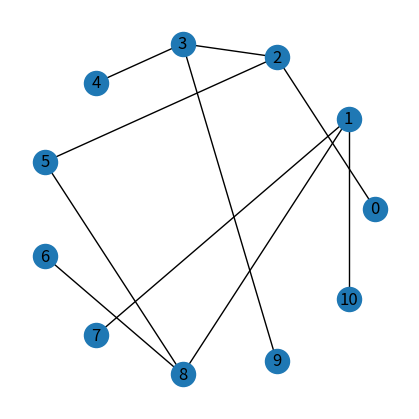

The matplotlib source for this figure:
import numpy as np
import matplotlib.pyplot as plt
import random
import networkx as nx


def get_nx_graph(graph):
    mat=graph.get_adj_matrix()
    return nx.from_numpy_array(mat,create_using=nx.DiGraph())

    
class Graph:
    """
    A graph class.
    """

    def __init__(self, num_node, reward_set):
        """
        Initialize the graph.
        """
        
        # initialize states
        self.num_node = num_node
        self.reward_set = reward_set
        

    def reset(self, shuffle_nodes = True):
        """
        Reset the graph.
        """

        # initialize and shuffle nodes
        self.nodes = np.arange(self.num_node)
        if shuffle_nodes:
            self.nodes = np.random.permutation(self.nodes)
        
        # initialize leaf nodes and child node dict
        self.leaf_nodes = np.array([self.nodes[0]])
        self.child_dict = {}
        for idx in np.arange(1, self.num_node, step = 2):
            children = self.nodes[idx : idx + 2] # pick children
            parent = random.choice(self.leaf_nodes) # randomly pick a parent
            self.child_dict[parent] = children.tolist() # set children

            # update leaf nodes
            self.leaf_nodes = np.delete(self.leaf_nodes, np.where(np.isin(self.leaf_nodes, parent))[0]) # remove parent from leaves
            self.leaf_nodes = np.append(self.leaf_nodes, children) # add children to leaves

        # initialize parent node dict
        self.parent_dict = {v: k for k, values in self.child_dict.items() for v in values}

        # get root node and non-leaf nodes
        self.root_node = self.nodes[0]
        self.non_leaf_nodes = np.array(list(self.child_dict.keys()))

        # get node counts
        self.num_leaf = len(self.leaf_nodes)
        self.num_non_leaf = len(self.non_leaf_nodes)

        # initialize rewards
        self.rewards = np.random.choice(self.reward_set, size = self.num_node, replace = True)
        self.rewards[self.root_node] = 0.

        # get gains
        self.gains = np.zeros((self.num_node,))
        for node in self.nodes:
            self.gains[node] = self.compute_gain(node)


    def successors(self, node):
        """
        Find successor states of a given node.
        """

        if node in self.leaf_nodes:
            return [None, None]
        else:
            return self.child_dict[node]


    def predecessors(self, node):
        """
        Find predecessor states of a given node.
        """

        if node == self.root_node:
            return None
        else:
            return self.parent_dict[node]
    

    def transition(self, start_node, move):
        """
        World model giving prediction: (s, a) -> (s', r)
        """

        # no change if starting from a leaf node
        if start_node in self.leaf_nodes:
            end_node = start_node
            reward = 0.
        else:
            end_node = self.successors(start_node)[move]
            reward = self.rewards[end_node]

        return end_node, reward
    

    def compute_gain(self, node):
        """
        Compute cumulative reward to a node.
        """

        gain = self.rewards[node]

        # iteratively compute gains
        while node in self.parent_dict:
            parent_node = self.parent_dict[node]
            gain += self.rewards[parent_node]
            node = parent_node
        
        return gain
    

    def get_adj_list(self):
        """
        Get adjacency list.
        """

        self.adj_list = [[] for _ in range(self.num_node)]
        for node, children in self.child_dict.items():
            self.adj_list[node] = children

        return self.adj_list


    def get_adj_matrix(self):
        """
        Get adjacency matrix.
        """

        self.adj_matrix = np.zeros((self.num_node, self.num_node))
        for node, children in self.child_dict.items():
            for child in children:
                self.adj_matrix[node, child] = 1
        
        return self.adj_matrix
    

    

    

if __name__ == '__main__':
    # testing

    graph = Graph(num_node = 11, reward_set = np.array([-8, -4, -2, -1, 1, 2, 4, 8]))
    graph.reset()

    print('child dict:', graph.child_dict)
    print('parent dict:', graph.parent_dict)
    print('rewards:', graph.rewards)
    print('gains:', graph.gains)
    print('a transition:', graph.transition(graph.root_node, 0))
    print('adjacency list:', graph.get_adj_list())
    print('adjacency matrix:', graph.get_adj_matrix())

    G = nx.from_numpy_array(graph.adj_matrix)
    plt.figure(figsize = (4, 4))
    nx.draw_circular(G, with_labels = True)
    plt.show()
